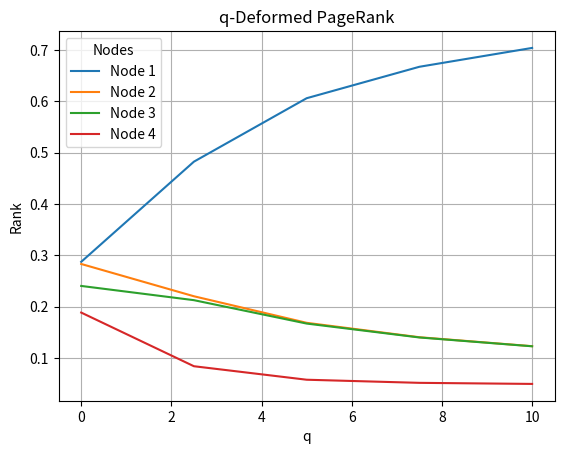

Source code (Python):
import numpy as np

# calculating q-number 
def q_number(m, q):
    if q ==1:
        return m
    return (1 - q**m) / (1 - q)


# compute node's in-degree
def in_degree(A):
    return np.sum(A, axis=1)


# compute phi
def compute_phi(A):
    kin = in_degree(A)
    return kin + 1


# compute base (pre-deformation) column-stochastic matrix
def compute_base_W(A):
    N = A.shape[0]
    W0 = np.zeros((N, N))
    for j in range(N):
        column = A[:, j]
        col_sum = np.sum(column)
        if col_sum == 0:
            W0[:, j] = 1 / N
        else:
            W0[:, j] = column / col_sum
    return W0



# build q-deformed web matrix W(q)
def q_deformed_W(A, q):
    N = A.shape[0]
    W = np.zeros((N, N))

    # compute base matrix (printing moved to caller so it happens once)
    W0 = compute_base_W(A)

    phi = compute_phi(A)

    for j in range(N):  # outgoing from j column
        column = A[:, j]

        if np.sum(column) == 0:
            # dangling node
            W[:, j] = 1 / N
            continue

        weights = np.zeros(N)
        for i in range(N):
            if A[i, j] == 1:
                weights[i] = q_number(phi[i], q) / phi[i]

        denom = np.sum(weights)
        if denom > 0:
            W[:, j] = weights / denom

    return W

# build Google matrix G(q)
def google_matrix(W, alpha=0.85):
    N = W.shape[0]
    return alpha * W + (1 - alpha) * np.ones((N, N)) / N


# power iteration to compute PageRank
def pagerank(G, tol=1e-8, max_iter=1000):
    N = G.shape[0]
    r = np.ones(N) / N

    for _ in range(max_iter):
        r_new = G @ r
        if np.linalg.norm(r_new - r, 1) < tol:
            break
        r = r_new

    return r

# full pipeline to compute q-deformed PageRank
def q_pagerank(A, q, alpha=0.85):
    Wq = q_deformed_W(A, q)
    Gq = google_matrix(Wq, alpha)
    r = pagerank(Gq)
    return r

# funxtion testing with example matrix
A = np.array([
    [1, 1, 1, 0],
    [1, 0, 1, 0],
    [1, 1, 0, 0],
    [0, 1, 0, 0]
])

# print the base column-stochastic matrix once
W0 = compute_base_W(A)
print('\nColumn-stochastic matrix (pre-deformation):\n', W0)

qs = [0.5]

for q in qs:
    r = q_pagerank(A, q)
    print(f"q={q}: PageRank = {r}")

# Visually analyze rank changes with q
import matplotlib.pyplot as plt

# (Start, end, range points in between)
qs = np.linspace(0.0,10.0, 5)
results = []
for q in qs:
    r = q_pagerank(A, q)
    results.append(r)

results = np.array(results)

for i in range(A.shape[0]):
    plt.plot(
        qs,
        results[:, i],
        label=f'Node {i+1}'
    )

plt.xlabel('q')
plt.ylabel('Rank')
plt.title('q-Deformed PageRank')
plt.legend(title='Nodes')
plt.grid(True)
plt.show()
